The GitHub repository Sohu-Prog/tool-caddy-ios contains a labelled image folder "Data" with 5 categories: fairway, hard pan, healthy grass, overgrazed, rough. Examples follow, each with its label.

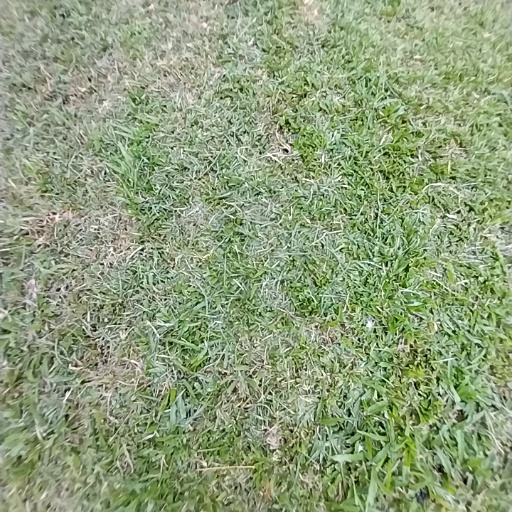
Label: rough

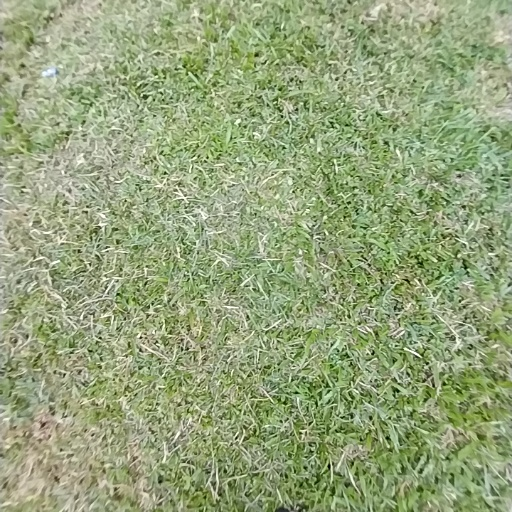
Label: healthy grass

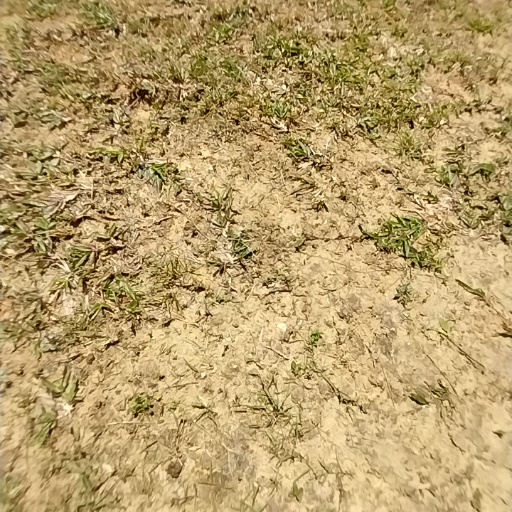
Label: hard pan

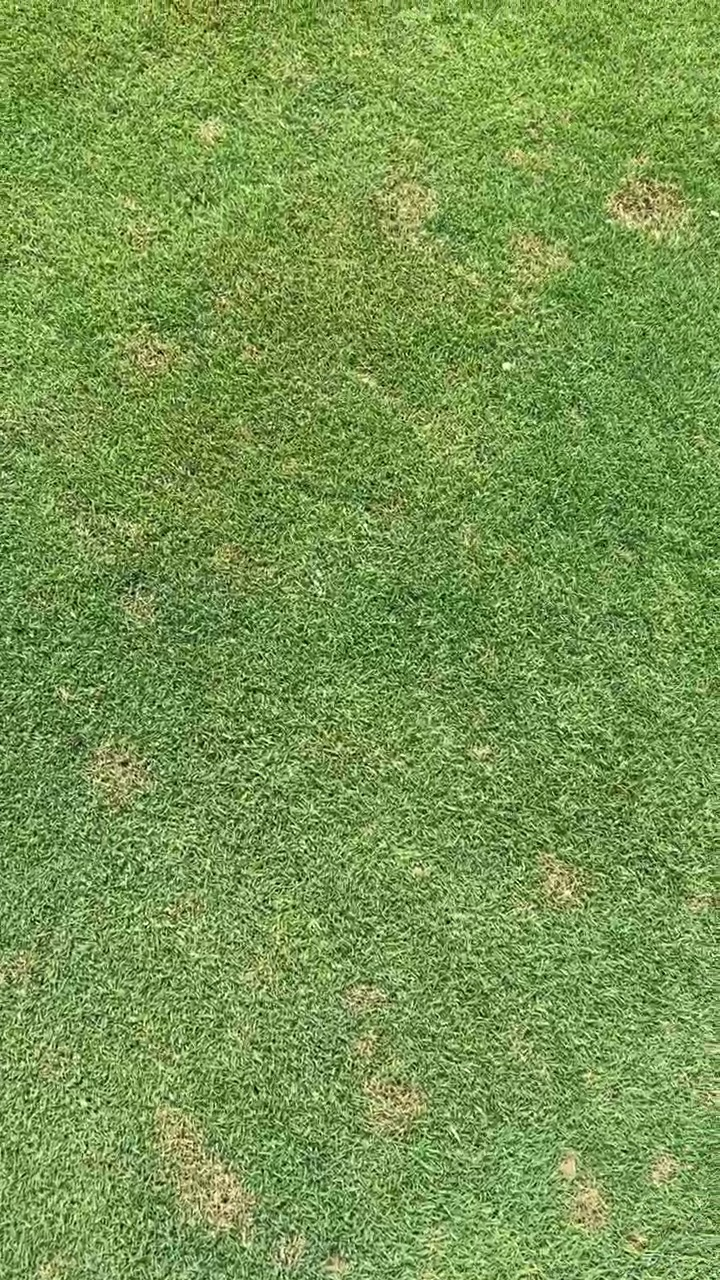
Label: fairway

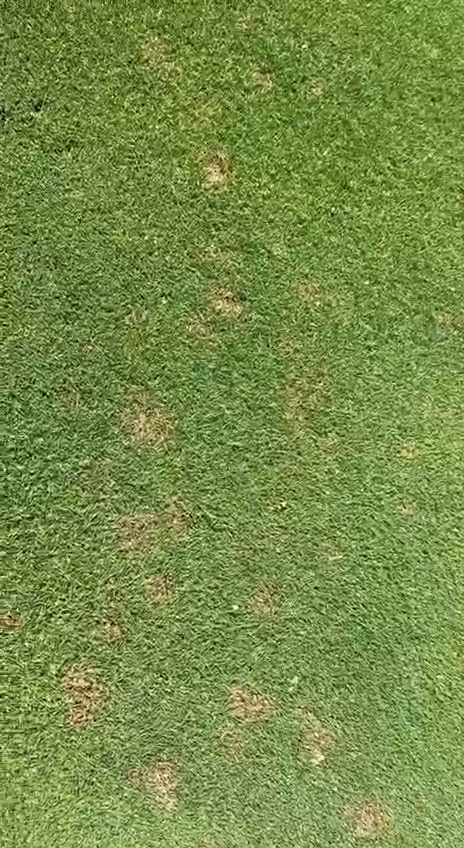
Label: fairway

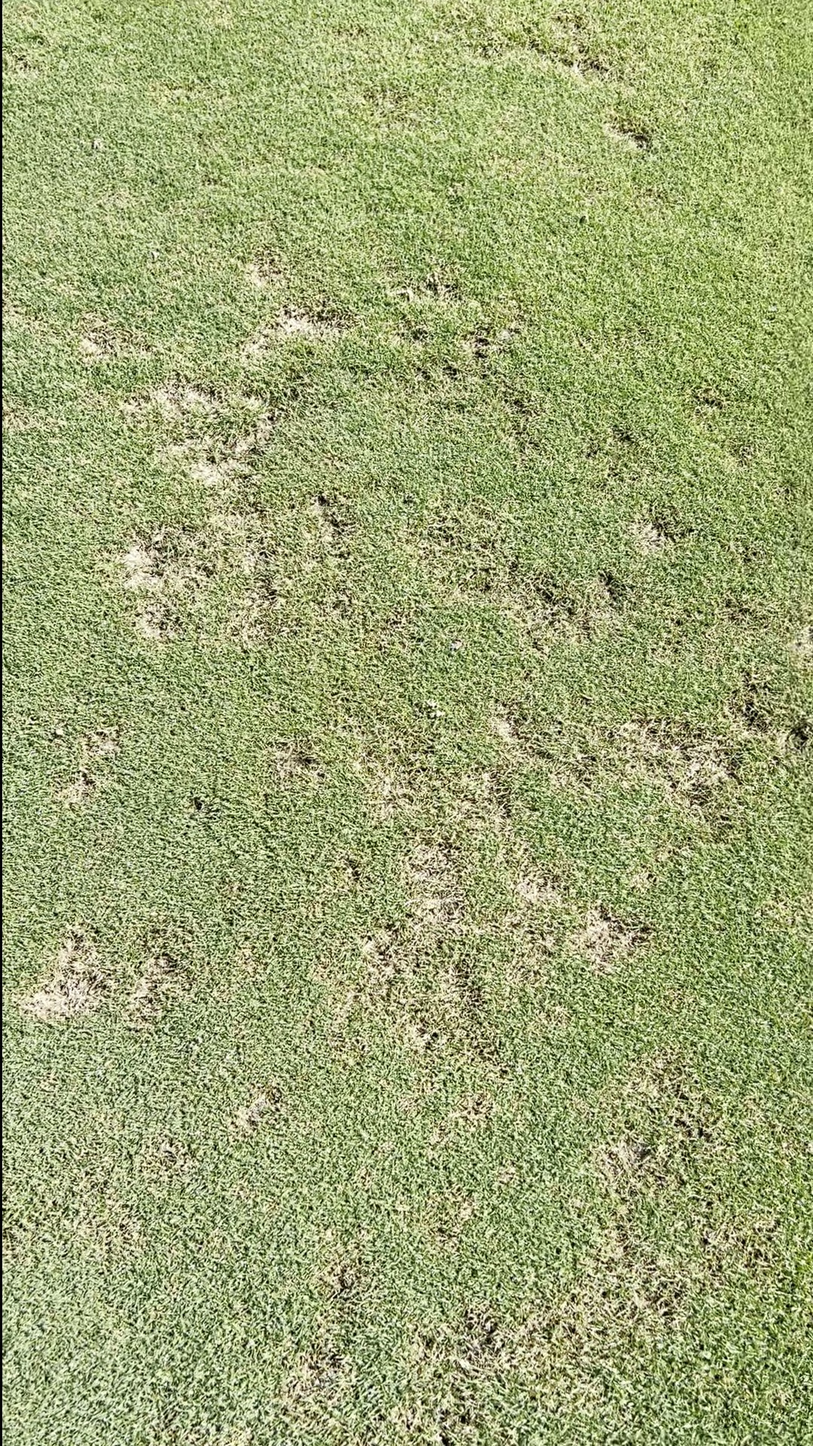
Label: fairway
